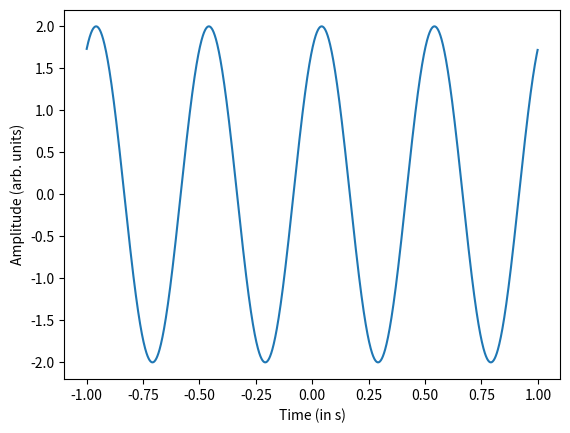
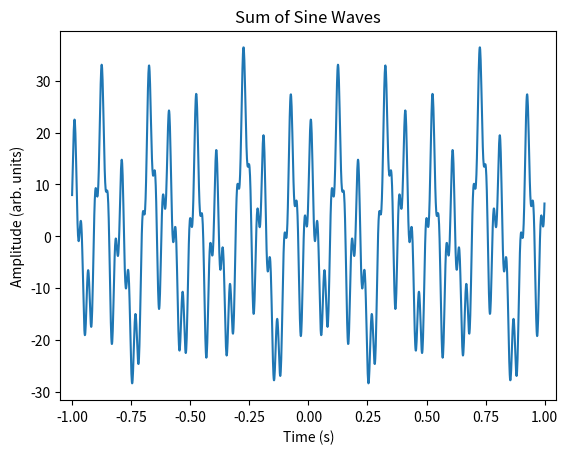
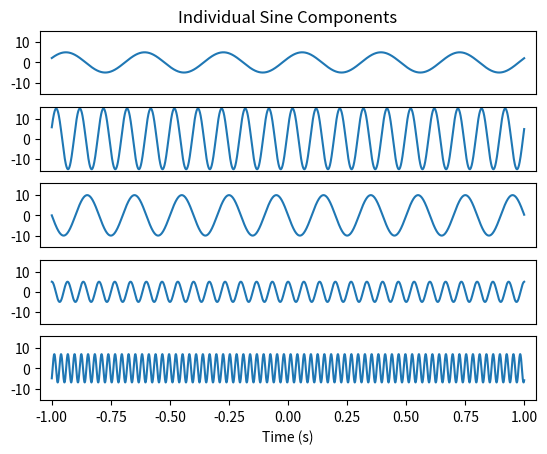
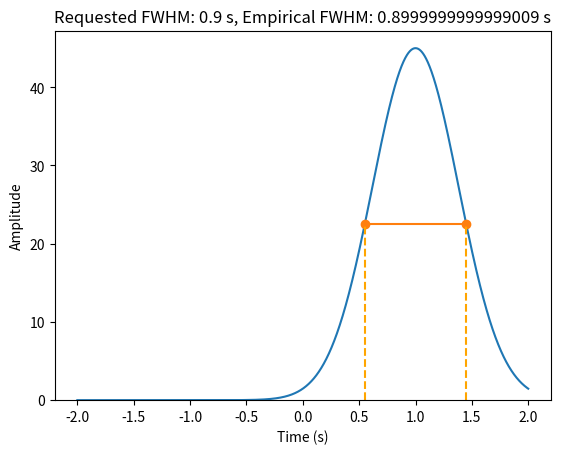
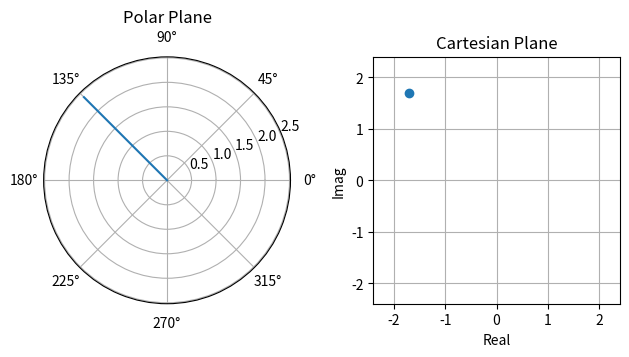

These figures' Python source, in order:
# %%
#     COURSE: Solved challenges in neural time series analysis
#    SECTION: Simulating EEG data
#      VIDEO: The three important equations (sine, Gaussian, Euler's)
# [redacted]

import numpy as np
import matplotlib.pyplot as plt

# %% SINE WAVES

# Define some variables
freq  = 2                         # Frequency in Hz
srate = 1000                      # Sampling rate in Hz
time  = np.arange(-1, 1, 1/srate) # Time vector in seconds
amp   = 2
phase = np.pi/3

# Create the sine wave
sine_wave = amp * np.sin(2 * np.pi * time * freq + phase)

# Plot the sine wave
plt.figure()
plt.plot(time, sine_wave)
plt.xlabel('Time (in s)')
plt.ylabel('Amplitude (arb. units)')
plt.show()

# %% SUM OF SINE WAVES
# Create a few sine waves and sum them up

# Sampling rate in Hz
srate = 1000

# List some frequencies
freqs = [3, 10, 5, 15, 35]

# List some random amplitudes... make sure there are the same number of
# amplitudes as there are frequencies!
amps = [5, 15, 10, 5, 7]

# Phases... list some random numbers between -pi and pi
phases = [np.pi/7, np.pi/8, np.pi, np.pi/2, -np.pi/4]

# Define time
np.arange(-1, 1, 1/srate)

# Loop through frequencies and create sine waves
sine_waves = np.zeros((len(freqs), len(time)))
for i, (amp, freq, phase) in enumerate(zip(amps, freqs, phases)):
    sine_waves[i, :] = amp * np.sin(2*np.pi*time*freq + phase)

# Plot the result
plt.figure()
plt.plot(time,sum(sine_waves))
plt.title('Sum of Sine Waves')
plt.xlabel('Time (s)')
plt.ylabel('Amplitude (arb. units)')
plt.xlim(min(time)*1.05, max(time)*1.05)

# Plot each wave separately
_, axs = plt.subplots(len(freqs), 1)
for ax, wave in zip(axs, sine_waves):
    ax.plot(time, wave)
    ax.set_xlim(min(time)*1.05, max(time)*1.05)
    ax.set_ylim(-max(amps)*1.05, max(amps)*1.05)
    if ax != axs[-1]:
        ax.set_xticks([])
axs[0].set_title('Individual Sine Components')
axs[-1].set_xlabel('Time (s)')

# %% GAUSSIAN

# Simulation parameters
srate     = 1000
time      = np.arange(-2, 2+1/srate, 1/srate)
peak_time = 1 
amp       = 45
fwhm      = 0.9

# Create the Gaussian
gauss = amp * np.exp(-(4*np.log(2)*(time-peak_time)**2) / fwhm**2)

# Empirical FWHM
gauss_norm = gauss/max(gauss)
mid_idx    = np.argmin(np.abs(time - peak_time))
post5      = mid_idx + np.argmin(np.abs(gauss_norm[mid_idx:] - 0.5))
pre5       = np.argmin(np.abs(gauss_norm[:mid_idx] - 0.5))
emp_fwhm   = time[post5] - time[pre5]

plt.figure()
plt.plot(time, gauss)
plt.plot([time[pre5], time[post5]], [gauss[pre5], gauss[post5]], marker='o', ls='-')
plt.plot([time[pre5], time[pre5]], [0, gauss[pre5]], 'orange', ls='--')
plt.plot([time[post5], time[post5]], [0, gauss[post5]], 'orange', ls='--')
plt.title(f'Requested FWHM: {fwhm} s, Empirical FWHM: {emp_fwhm} s')
plt.xlabel('Time (s)')
plt.ylabel('Amplitude')
plt.ylim(0, amp*1.05)
plt.show()

# %% EULER'S FORMULA
r = 2.4
theta = 3*np.pi/4

comp_val = r * np.exp(1j * theta)

fig = plt.figure()
ax1 = plt.subplot(121, projection='polar')
ax2 = plt.subplot(122)

ax1.plot([0, theta], [0, r])
ax1.plot(theta, r)
ax1.set_title('Polar Plane')

ax2.scatter(comp_val.real, comp_val.imag)
ax2.set_xlim(-abs(comp_val), abs(comp_val))
ax2.set_ylim(-abs(comp_val), abs(comp_val))
ax2.set_aspect('equal', adjustable='box')
ax2.set_title('Cartesian Plane')
ax2.set_xlabel('Real')
ax2.set_ylabel('Imag')
ax2.grid()

plt.tight_layout()
plt.show()
